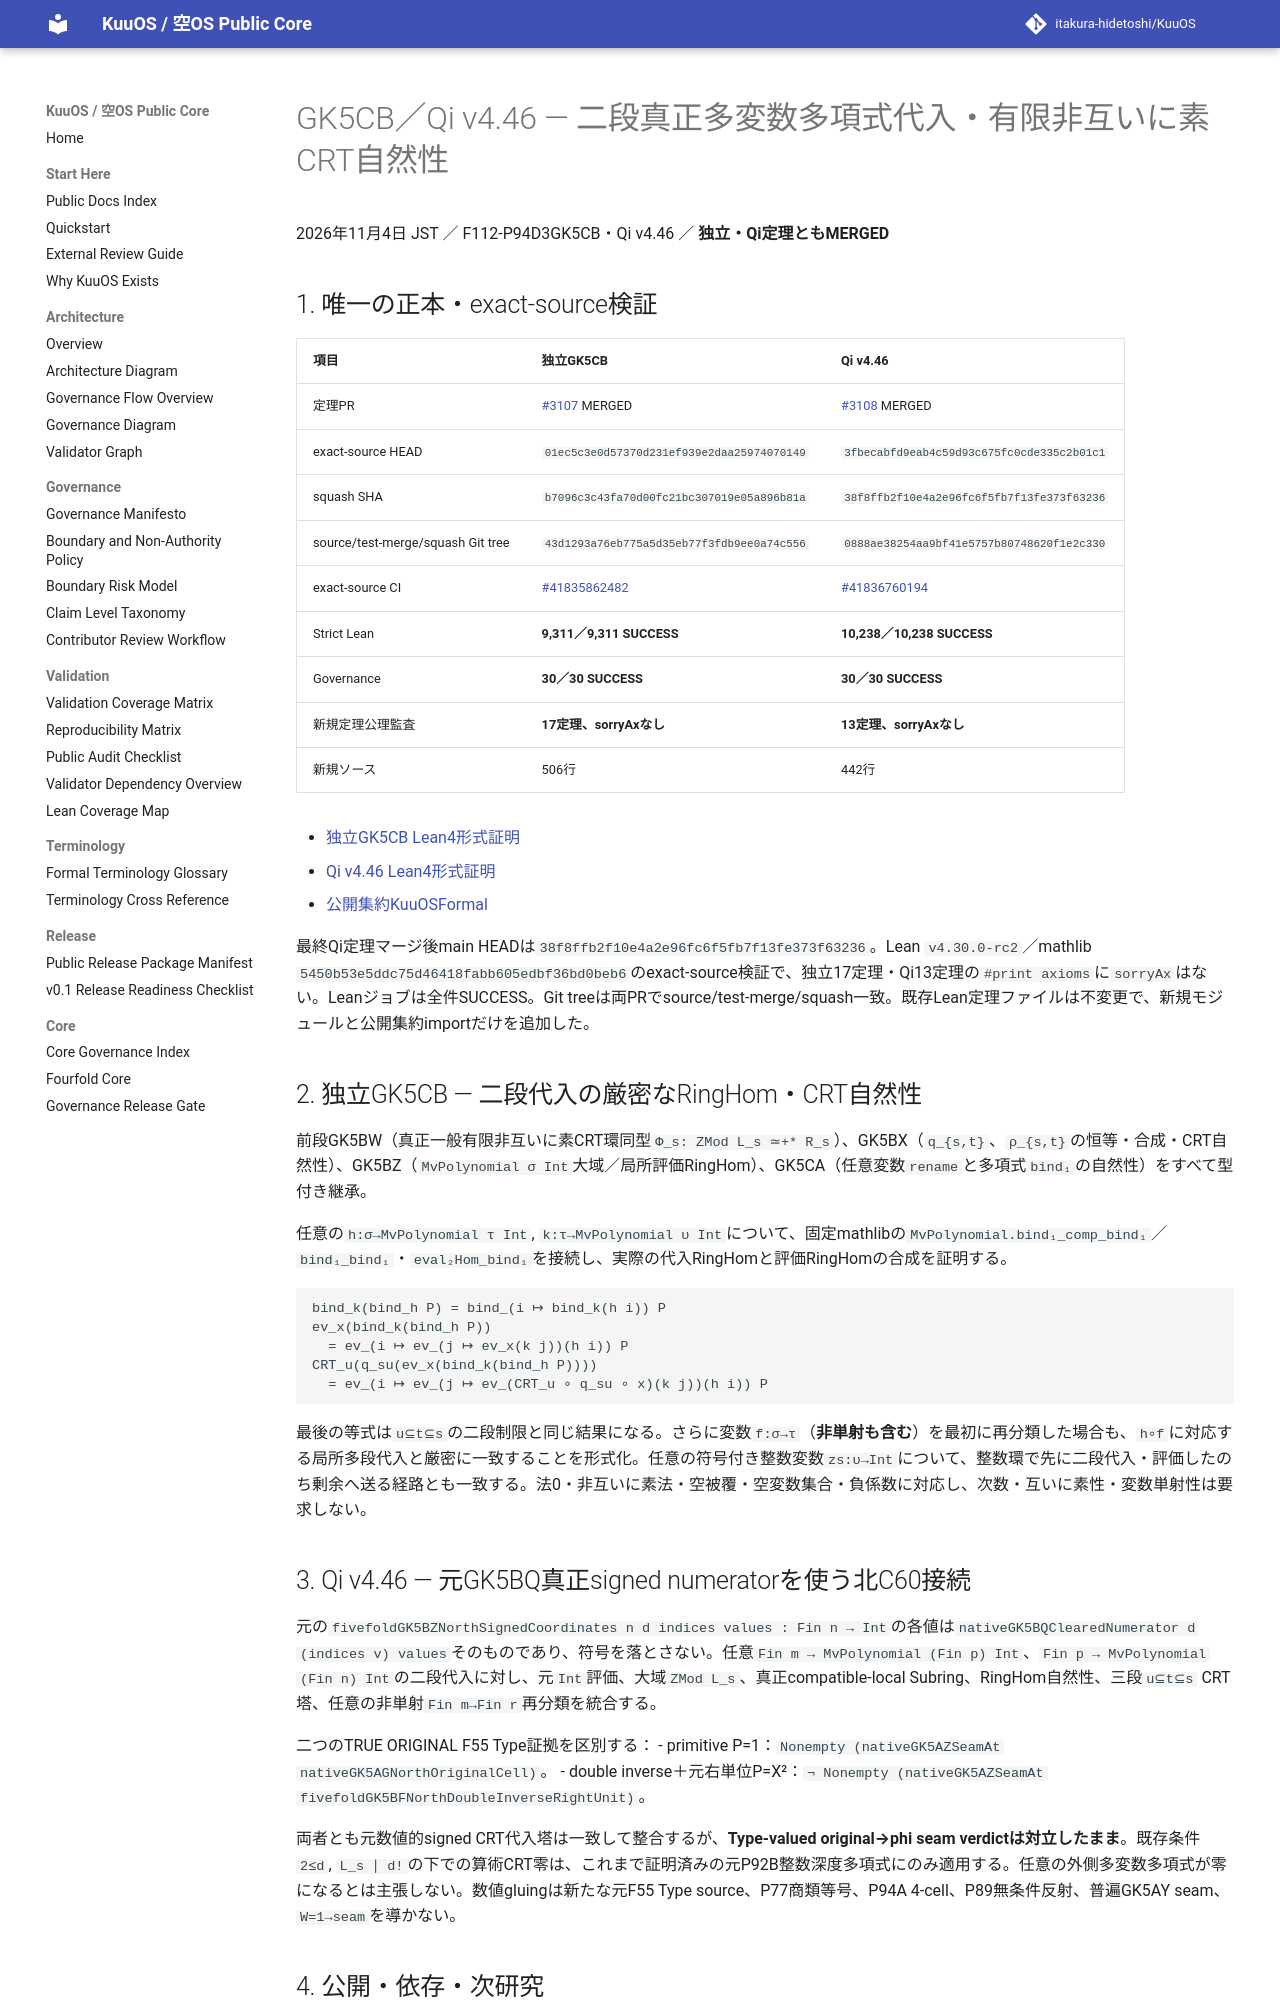

repository: itakura-hidetoshi/KuuOS · page: formal/GK5CB-Qi-v4_46-iterated-substitution-crt-naturality/index.html · generator: mkdocs

# GK5CB／Qi v4.46 — 二段真正多変数多項式代入・有限非互いに素CRT自然性

2026年11月4日 JST ／ F112-P94D3GK5CB・Qi v4.46 ／ **独立・Qi定理ともMERGED**

## 1. 唯一の正本・exact-source検証

| 項目 | 独立GK5CB | Qi v4.46 |
|---|---|---|
| 定理PR | [#3107](https://github.com/itakura-hidetoshi/KuuOS/pull/3107) MERGED | [#3108](https://github.com/itakura-hidetoshi/KuuOS/pull/3108) MERGED |
| exact-source HEAD | `01ec5c3e0d57370d231ef939e2daa25974070149` | `3fbecabfd9eab4c59d93c675fc0cde335c2b01c1` |
| squash SHA | `b7096c3c43fa70d00fc21bc307019e05a896b81a` | `38f8ffb2f10e4a2e96fc6f5fb7f13fe373f63236` |
| source/test-merge/squash Git tree | `43d1293a76eb775a5d35eb77f3fdb9ee0a74c556` | `0888ae38254aa9bf41e5757b80748620f1e2c330` |
| exact-source CI | [#41835862482](https://github.com/itakura-hidetoshi/KuuOS/actions/runs/41835862482) | [#41836760194](https://github.com/itakura-hidetoshi/KuuOS/actions/runs/41836760194) |
| Strict Lean | **9,311／9,311 SUCCESS** | **10,238／10,238 SUCCESS** |
| Governance | **30／30 SUCCESS** | **30／30 SUCCESS** |
| 新規定理公理監査 | **17定理、sorryAxなし** | **13定理、sorryAxなし** |
| 新規ソース | 506行 | 442行 |

- [独立GK5CB Lean4形式証明](../../formal/Kuu/F112/PolygonNativeC60AQFullPentagonPhysicalNativeGK5CBIteratedSubstitutionCRTTower.lean)
- [Qi v4.46 Lean4形式証明](../../formal/KUOS/Architecture/QiWuxingGK5CBNorthDoubleSubstitutionCRTV4_46.lean)
- [公開集約KuuOSFormal](../../formal/KuuOSFormal.lean)

最終Qi定理マージ後main HEADは`38f8ffb2f10e4a2e96fc6f5fb7f13fe373f63236`。Lean `v4.30.0-rc2`／mathlib `5450b53e5ddc75d46418fabb605edbf36bd0beb6`のexact-source検証で、独立17定理・Qi13定理の`#print axioms`に`sorryAx`はない。Leanジョブは全件SUCCESS。Git treeは両PRでsource/test-merge/squash一致。既存Lean定理ファイルは不変更で、新規モジュールと公開集約importだけを追加した。

## 2. 独立GK5CB — 二段代入の厳密なRingHom・CRT自然性

前段GK5BW（真正一般有限非互いに素CRT環同型`Φ_s: ZMod L_s ≃+* R_s`）、GK5BX（`q_{s,t}`、`ρ_{s,t}`の恒等・合成・CRT自然性）、GK5BZ（`MvPolynomial σ Int`大域／局所評価RingHom）、GK5CA（任意変数`rename`と多項式`bind₁`の自然性）をすべて型付き継承。

任意の`h:σ→MvPolynomial τ Int`, `k:τ→MvPolynomial υ Int`について、固定mathlibの`MvPolynomial.bind₁_comp_bind₁`／`bind₁_bind₁`・`eval₂Hom_bind₁`を接続し、実際の代入RingHomと評価RingHomの合成を証明する。

```text
bind_k(bind_h P) = bind_(i ↦ bind_k(h i)) P
ev_x(bind_k(bind_h P))
  = ev_(i ↦ ev_(j ↦ ev_x(k j))(h i)) P
CRT_u(q_su(ev_x(bind_k(bind_h P))))
  = ev_(i ↦ ev_(j ↦ ev_(CRT_u ∘ q_su ∘ x)(k j))(h i)) P
```

最後の等式は`u⊆t⊆s`の二段制限と同じ結果になる。さらに変数`f:σ→τ`（**非単射も含む**）を最初に再分類した場合も、`h∘f`に対応する局所多段代入と厳密に一致することを形式化。任意の符号付き整数変数`zs:υ→Int`について、整数環で先に二段代入・評価したのち剰余へ送る経路とも一致する。法0・非互いに素法・空被覆・空変数集合・負係数に対応し、次数・互いに素性・変数単射性は要求しない。

## 3. Qi v4.46 — 元GK5BQ真正signed numeratorを使う北C60接続

元の`fivefoldGK5BZNorthSignedCoordinates n d indices values : Fin n → Int`の各値は`nativeGK5BQClearedNumerator d (indices v) values`そのものであり、符号を落とさない。任意`Fin m → MvPolynomial (Fin p) Int`、`Fin p → MvPolynomial (Fin n) Int`の二段代入に対し、元`Int`評価、大域`ZMod L_s`、真正compatible-local Subring、RingHom自然性、三段`u⊆t⊆s` CRT塔、任意の非単射`Fin m→Fin r`再分類を統合する。

二つのTRUE ORIGINAL F55 Type証拠を区別する：
- primitive P=1：`Nonempty (nativeGK5AZSeamAt nativeGK5AGNorthOriginalCell)`。
- double inverse＋元右単位P=X²：`¬ Nonempty (nativeGK5AZSeamAt fivefoldGK5BFNorthDoubleInverseRightUnit)`。

両者とも元数値的signed CRT代入塔は一致して整合するが、**Type-valued original→phi seam verdictは対立したまま**。既存条件`2≤d`, `L_s ∣ d!`の下での算術CRT零は、これまで証明済みの元P92B整数深度多項式にのみ適用する。任意の外側多変数多項式が零になるとは主張しない。数値gluingは新たな元F55 Type source、P77商類等号、P94A 4-cell、P89無条件反射、普遍GK5AY seam、`W=1→seam`を導かない。
